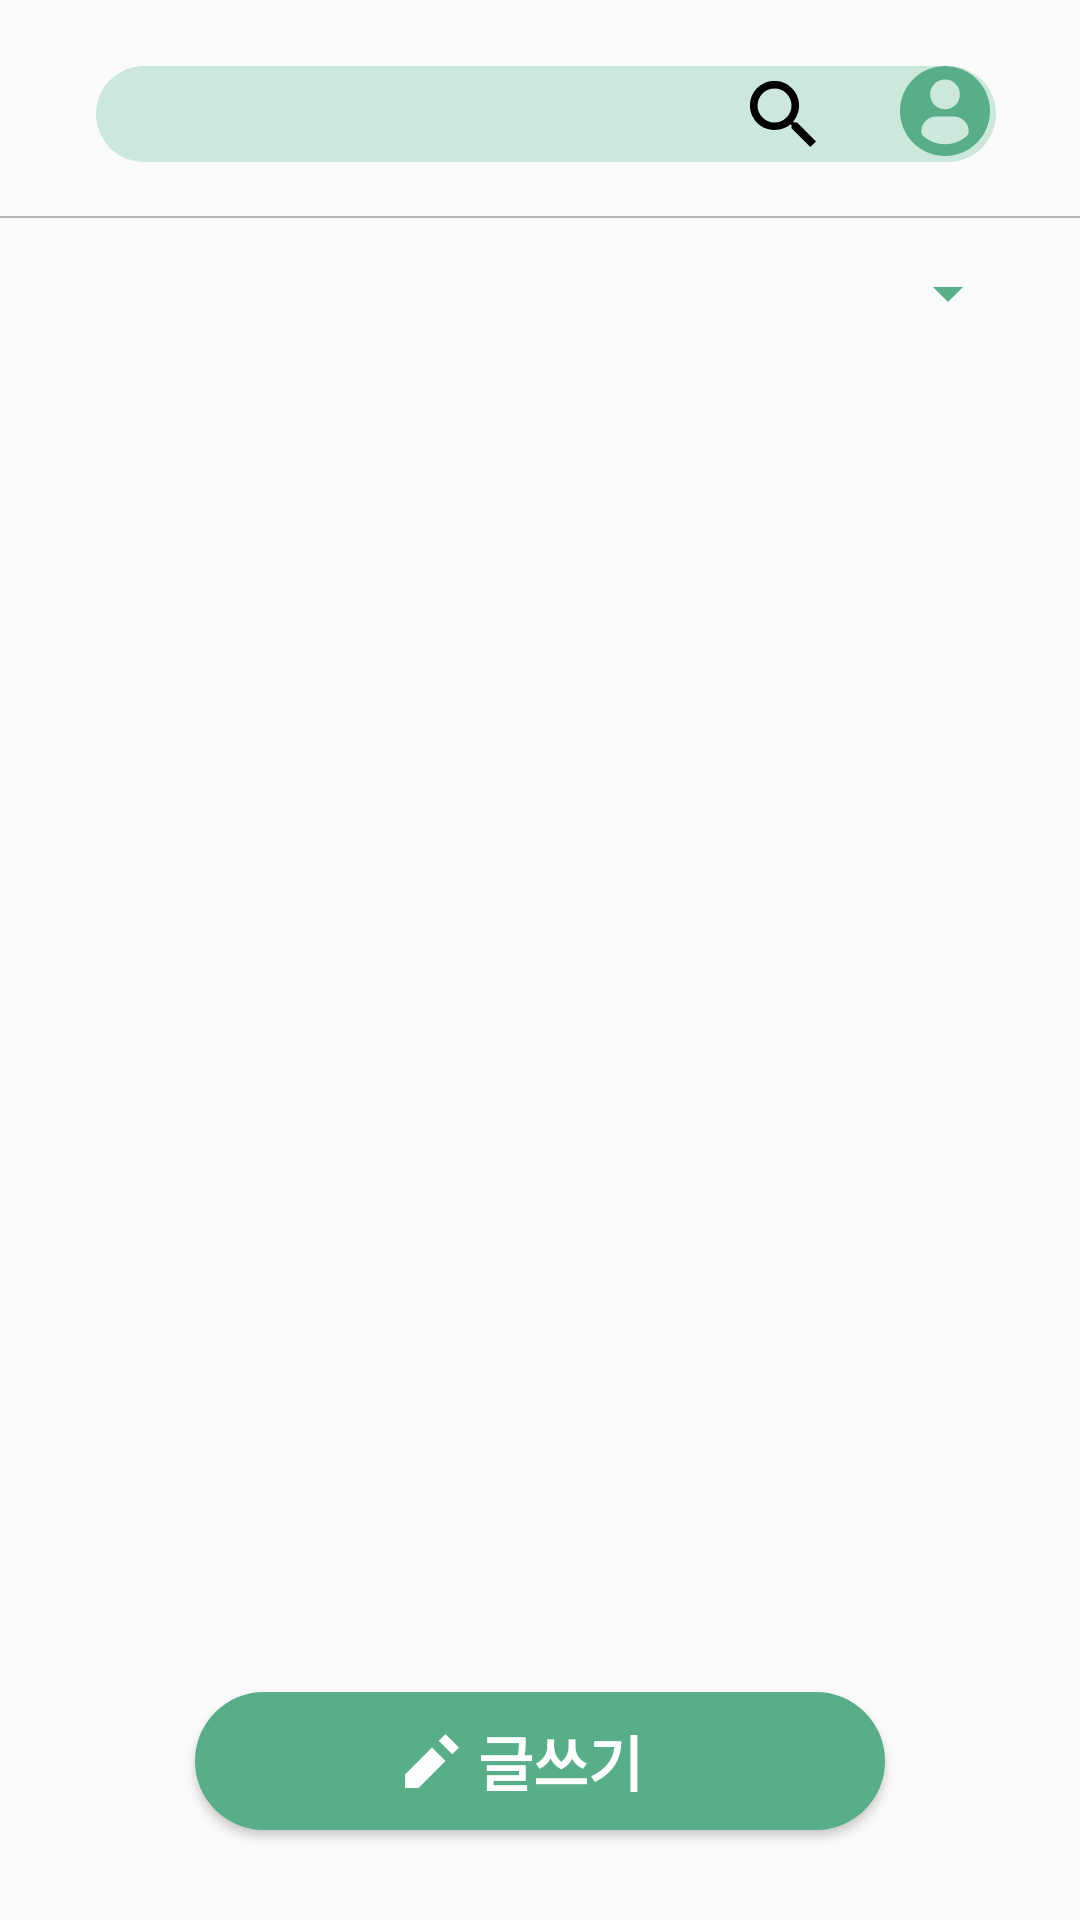

The Android layout XML behind this screen, and the referenced resources:
<!-- AndroidManifest.xml: application theme Theme.WithMt -->
<!-- res/layout/activity_main.xml -->
<?xml version="1.0" encoding="utf-8"?>
<LinearLayout xmlns:android="http://schemas.android.com/apk/res/android"
    android:orientation="vertical"
    android:layout_width="match_parent"
    android:layout_height="match_parent">

    <RelativeLayout
        android:layout_width="match_parent"
        android:layout_height="50dp"
        android:layout_marginTop="22dp"
        android:layout_marginLeft="32dp">

        <View
            android:layout_width="300dp"
            android:layout_height="32dp"
            android:backgroundTint="#CCE7DB"
            android:background="@drawable/edge_radius" />

        <EditText
            android:id="@+id/edit_search"
            android:layout_width="250dp"
            android:layout_height="32dp"
            android:layout_marginLeft="12dp"
            android:inputType="text"
            android:maxLines="1"
            android:imeOptions="actionSearch"
            android:backgroundTint="#00ff0000"
            android:background="@drawable/edge_radius" />

        <Button
            android:id="@+id/btn_search"
            android:background="@drawable/ic_search"
            android:layout_width="22dp"
            android:layout_height="22dp"
            android:layout_alignParentRight="true"
            android:layout_marginTop="5dp"
            android:layout_marginRight="88dp" />

        <Button
            android:id="@+id/btn_mypage"
            android:background="@drawable/ic_profile"
            android:layout_width="30dp"
            android:layout_height="30dp"
            android:layout_alignParentRight="true"
            android:layout_marginRight="30dp"/>
    </RelativeLayout>

    <View
        android:layout_width="match_parent"
        android:layout_height="0.5dp"
        android:background="#B6B6B6" />

    <RelativeLayout
        android:layout_width="match_parent"
        android:layout_height="50dp">

        <Spinner
            android:id="@+id/menu_spinner"
            android:layout_width="110dp"
            android:layout_height="40dp"
            android:layout_marginRight="20dp"
            android:layout_centerVertical="true"
            android:layout_alignParentRight="true"
            android:backgroundTint="@color/green"
            android:entries="@array/main_menu" />

    </RelativeLayout>

    <RelativeLayout
        android:layout_width="match_parent"
        android:layout_height="match_parent">

        <ListView
            android:id="@+id/lv_board"
            android:layout_width="match_parent"
            android:layout_height="wrap_content"
            android:textFilterEnabled="true"/>

        <Button
            android:id="@+id/btn_write"
            android:layout_width="230dp"
            android:layout_height="46dp"
            android:layout_alignParentBottom="true"
            android:layout_centerHorizontal="true"
            android:layout_marginBottom="30dp"
            android:layout_gravity="left|center_vertical"
            android:background="@drawable/btn_writing"
            android:drawableLeft="@drawable/ic_writing"
            android:drawablePadding="-75dp"
            android:text="글쓰기"
            android:textStyle="bold"
            android:textSize="20dp"
            android:textColor="#ffffff" />

    </RelativeLayout>
</LinearLayout>
<!-- resources referenced by this layout -->
<resources>
  <color name="green">#57ae89</color>
  <!-- drawable btn_writing (drawable) -->
  <?xml version="1.0" encoding="utf-8"?>
  <shape xmlns:android="http://schemas.android.com/apk/res/android" android:shape="rectangle" >
      <corners
          android:radius="30dp"
          />
      <solid
          android:color="#57ae89"
          />
      <padding
          android:left="70dp"
          />
      <size
          android:width="230dp"
          android:height="46dp"
          />
  </shape>
  <!-- drawable edge_radius (drawable) -->
  <?xml version="1.0" encoding="utf-8"?>
  <shape xmlns:android="http://schemas.android.com/apk/res/android">
      <solid android:color="#57ae89"/>
      <corners android:bottomLeftRadius="30dp"
          android:bottomRightRadius="30dp"
          android:topLeftRadius="30dp"
          android:topRightRadius="30dp"/>
      <padding android:left="0dip" android:top="0dip" android:right="0dip" android:bottom="0dip" />
  </shape>
  <!-- drawable ic_profile (drawable) -->
  <vector xmlns:android="http://schemas.android.com/apk/res/android"
      android:width="25dp"
      android:height="25dp"
      android:viewportWidth="25"
      android:viewportHeight="25">
    <path
        android:pathData="M12.5,-0.001A12.5,12.5 0,1 0,25 12.499,12.5 12.5,0 0,0 12.5,-0.001ZM12.5,3.737A4.135,4.135 0,1 1,8.366 7.872,4.135 4.135,0 0,1 12.5,3.738ZM12.5,21.731a9.173,9.173 0,0 1,-5.974 -2.2,1.762 1.762,0 0,1 -0.618,-1.339 4.17,4.17 0,0 1,4.19 -4.169h4.811a4.164,4.164 0,0 1,4.183 4.169,1.758 1.758,0 0,1 -0.618,1.339A9.17,9.17 0,0 1,12.5 21.732Z"
        android:fillColor="#57ae89"/>
  </vector>
  <!-- drawable ic_search (drawable) -->
  <vector xmlns:android="http://schemas.android.com/apk/res/android"
      android:width="20dp"
      android:height="20dp"
      android:viewportWidth="20"
      android:viewportHeight="20">
    <path
        android:fillColor="#FF000000"
        android:pathData="M14.294,12.579h-0.9l-0.32,-0.309a7.444,7.444 0,1 0,-0.8 0.8l0.309,0.32v0.9L18.3,20l1.7,-1.7ZM7.433,12.579a5.146,5.146 0,1 1,5.146 -5.146A5.139,5.139 0,0 1,7.433 12.579Z"/>
  </vector>
  <!-- drawable ic_writing (drawable) -->
  <vector xmlns:android="http://schemas.android.com/apk/res/android"
      android:width="18dp"
      android:height="18dp"
      android:viewportWidth="18"
      android:viewportHeight="18">
    <path
        android:pathData="M13.5,0 L11.25,2.25l4.5,4.5L18,4.5ZM9,4.5l-9,9V18H4.5l9,-9Z"
        android:fillColor="#fff"/>
  </vector>
  <style name="Theme.WithMt" parent="Theme.AppCompat.Light.NoActionBar">
          
          <item name="colorPrimary">@color/purple_500</item>
          <item name="colorPrimaryVariant">@color/purple_700</item>
          <item name="colorOnPrimary">@color/white</item>
          
          <item name="colorSecondary">@color/teal_200</item>
          <item name="colorSecondaryVariant">@color/teal_700</item>
          <item name="colorOnSecondary">@color/black</item>
          
          <item name="android:statusBarColor" tools:targetApi="l">@android:color/transparent</item>
          <item name="android:windowLightStatusBar" tools:targetApi="m">true</item>
          
      </style>
  <color name="purple_500">#FF6200EE</color>
  <color name="purple_700">#FF3700B3</color>
  <color name="white">#FFFFFFFF</color>
  <color name="teal_200">#FF03DAC5</color>
  <color name="teal_700">#FF018786</color>
  <color name="black">#FF000000</color>
</resources>
